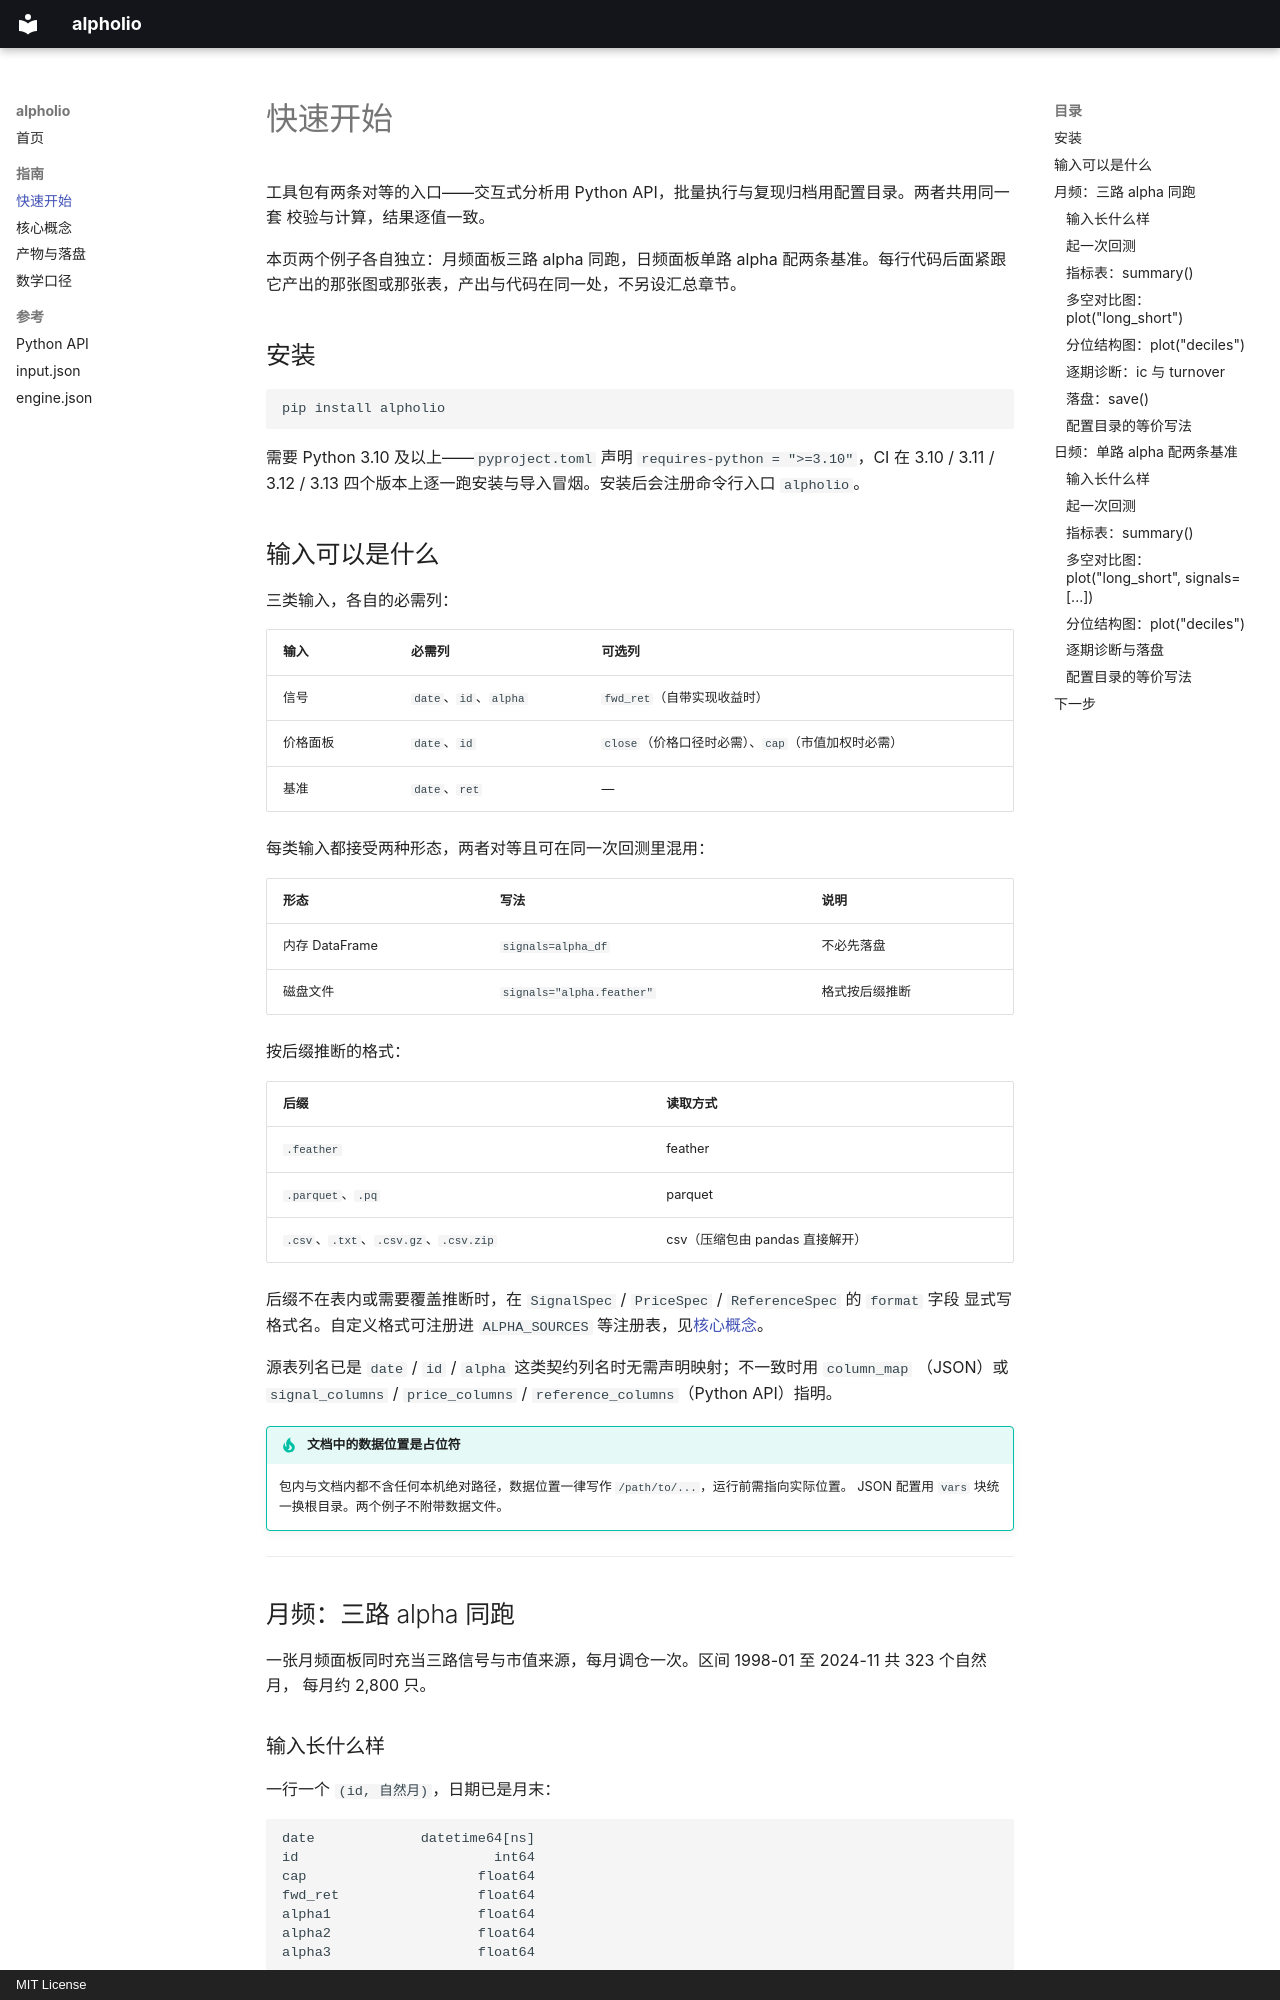

repository: mzyang-code/StockPortfolioToolKit · page: guide/quickstart/index.html · generator: mkdocs · copyright: MIT License

# 快速开始

工具包有两条对等的入口——交互式分析用 Python API，批量执行与复现归档用配置目录。两者共用同一套
校验与计算，结果逐值一致。

本页两个例子各自独立：月频面板三路 alpha 同跑，日频面板单路 alpha 配两条基准。每行代码后面紧跟
它产出的那张图或那张表，产出与代码在同一处，不另设汇总章节。

## 安装

```bash
pip install alpholio
```

需要 Python 3.10 及以上——`pyproject.toml` 声明 `requires-python = ">=3.10"`，CI 在 3.10 / 3.11 /
3.12 / 3.13 四个版本上逐一跑安装与导入冒烟。安装后会注册命令行入口 `alpholio`。

## 输入可以是什么

三类输入，各自的必需列：

| 输入 | 必需列 | 可选列 |
|---|---|---|
| 信号 | `date`、`id`、`alpha` | `fwd_ret`（自带实现收益时） |
| 价格面板 | `date`、`id` | `close`（价格口径时必需）、`cap`（市值加权时必需） |
| 基准 | `date`、`ret` | — |

每类输入都接受两种形态，两者对等且可在同一次回测里混用：

| 形态 | 写法 | 说明 |
|---|---|---|
| 内存 DataFrame | `signals=alpha_df` | 不必先落盘 |
| 磁盘文件 | `signals="alpha.feather"` | 格式按后缀推断 |

按后缀推断的格式：

| 后缀 | 读取方式 |
|---|---|
| `.feather` | feather |
| `.parquet`、`.pq` | parquet |
| `.csv`、`.txt`、`.csv.gz`、`.csv.zip` | csv（压缩包由 pandas 直接解开） |

后缀不在表内或需要覆盖推断时，在 `SignalSpec` / `PriceSpec` / `ReferenceSpec` 的 `format` 字段
显式写格式名。自定义格式可注册进 `ALPHA_SOURCES` 等注册表，见[核心概念](concepts.md#扩展点)。

源表列名已是 `date` / `id` / `alpha` 这类契约列名时无需声明映射；不一致时用 `column_map`
（JSON）或 `signal_columns` / `price_columns` / `reference_columns`（Python API）指明。

!!! tip "文档中的数据位置是占位符"

    包内与文档内都不含任何本机绝对路径，数据位置一律写作 `/path/to/...`，运行前需指向实际位置。
    JSON 配置用 `vars` 块统一换根目录。两个例子不附带数据文件。

---

## 月频：三路 alpha 同跑

一张月频面板同时充当三路信号与市值来源，每月调仓一次。区间 1998-01 至 2024-11 共 323 个自然月，
每月约 2,800 只。

### 输入长什么样

一行一个 `(id, 自然月)`，日期已是月末：

```
date             datetime64[ns]
id                        int64
cap                     float64
fwd_ret                 float64
alpha1                  float64
alpha2                  float64
alpha3                  float64
```

```
      date    id       cap   fwd_ret   alpha1    alpha2    alpha3
1998-01-31 10016 181.90925 -0.037736 1.069835 -2.318964 -1.980191
1998-01-31 10025 241.83650  0.052239 1.072911 -1.840977 -1.366666
1998-01-31 10032 229.72550  0.411290 1.137218  0.186847  1.553281
1998-01-31 10048 283.31250  0.086667 1.183293 -0.461023 -0.629213
1998-01-31 10075 861.58050  0.140496 1.326372  1.753839  1.704253
```

三列 alpha 来自三个不同模型，在包中即三路独立信号。没有 `close` 列：面板自带 `fwd_ret`，
市值加权所需的 `cap` 也在同一张表里，因此价格面板的职责由这张表一并承担——同一份数据既作
`signals` 也作 `prices`。
